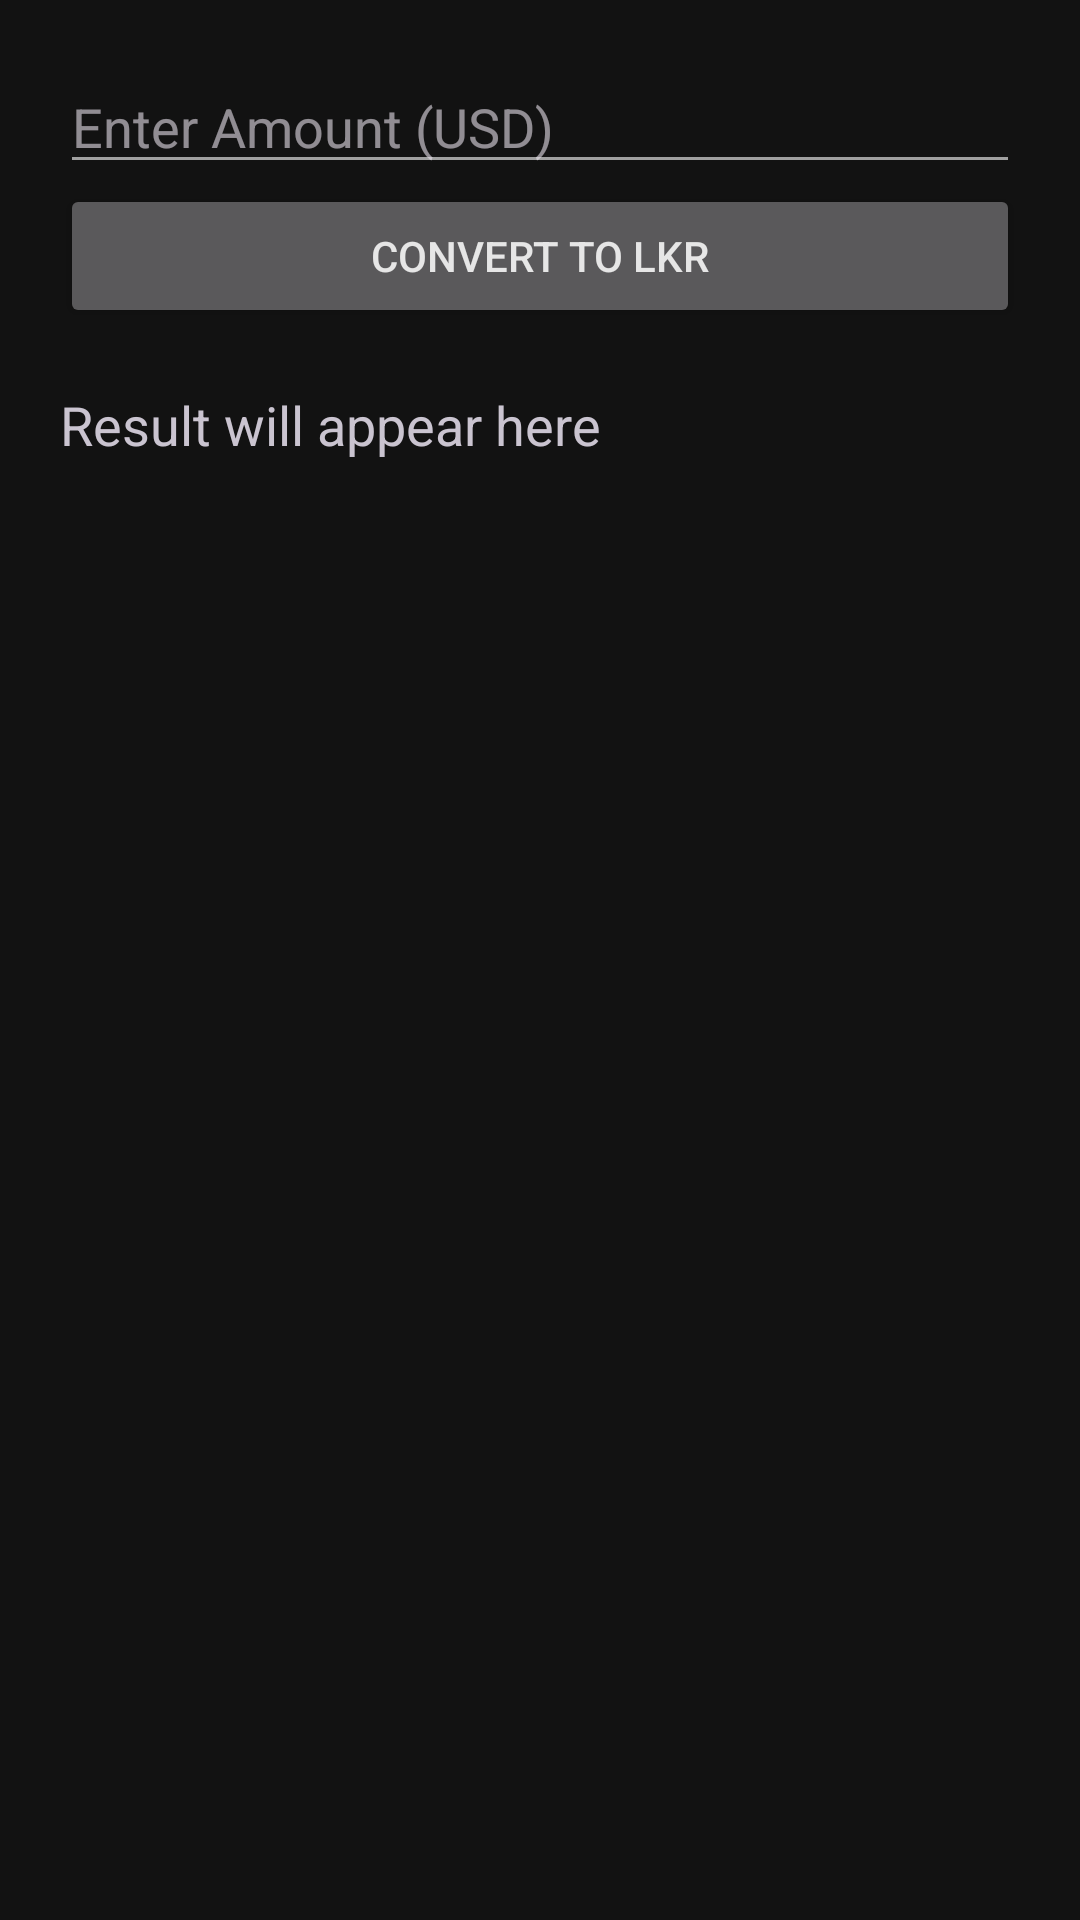

Reconstruct the res/layout file that produces this screen, plus the resources it refers to.
<!-- AndroidManifest.xml: application theme Theme.InventoryApp -->
<!-- res/layout/activity_currency.xml -->
<LinearLayout xmlns:android="http://schemas.android.com/apk/res/android"
    android:orientation="vertical"
    android:padding="20dp"
    android:layout_width="match_parent"
    android:layout_height="match_parent">

    <EditText
        android:id="@+id/etAmount"
        android:hint="Enter Amount (USD)"
        android:inputType="numberDecimal"
        android:layout_width="match_parent"
        android:layout_height="wrap_content"/>

    <Button
        android:id="@+id/btnConvert"
        android:text="Convert to LKR"
        android:layout_width="match_parent"
        android:layout_height="wrap_content"/>

    <TextView
        android:id="@+id/tvResult"
        android:text="Result will appear here"
        android:textSize="18sp"
        android:paddingTop="20dp"
        android:layout_width="wrap_content"
        android:layout_height="wrap_content"/>

</LinearLayout>
<!-- resources referenced by this layout -->
<resources>
  <style name="Theme.InventoryApp" parent="Theme.Material3.Dark.NoActionBar">
  
          
          <item name="colorPrimary">@color/primary</item>
          <item name="colorOnPrimary">#000000</item>
  
          <item name="android:colorBackground">@color/background</item>
          <item name="colorSurface">@color/surface</item>
          <item name="colorSurfaceVariant">@color/secondary_bg</item>
  
          <item name="colorSecondary">@color/text_secondary</item>
          <item name="colorTertiary">#81C995</item> 
  
          
          <item name="android:textColorPrimary">@color/text_primary</item>
          <item name="android:textColorSecondary">@color/text_secondary</item>
  
      </style>
  <color name="primary">#8AB4F8</color>
  <color name="background">#121212</color>
  <color name="surface">#1F1F1F</color>
  <color name="secondary_bg">#2D2D2D</color>
  <color name="text_secondary">#A0A0A0</color>
  <color name="text_primary">#E6E6E6</color>
</resources>
